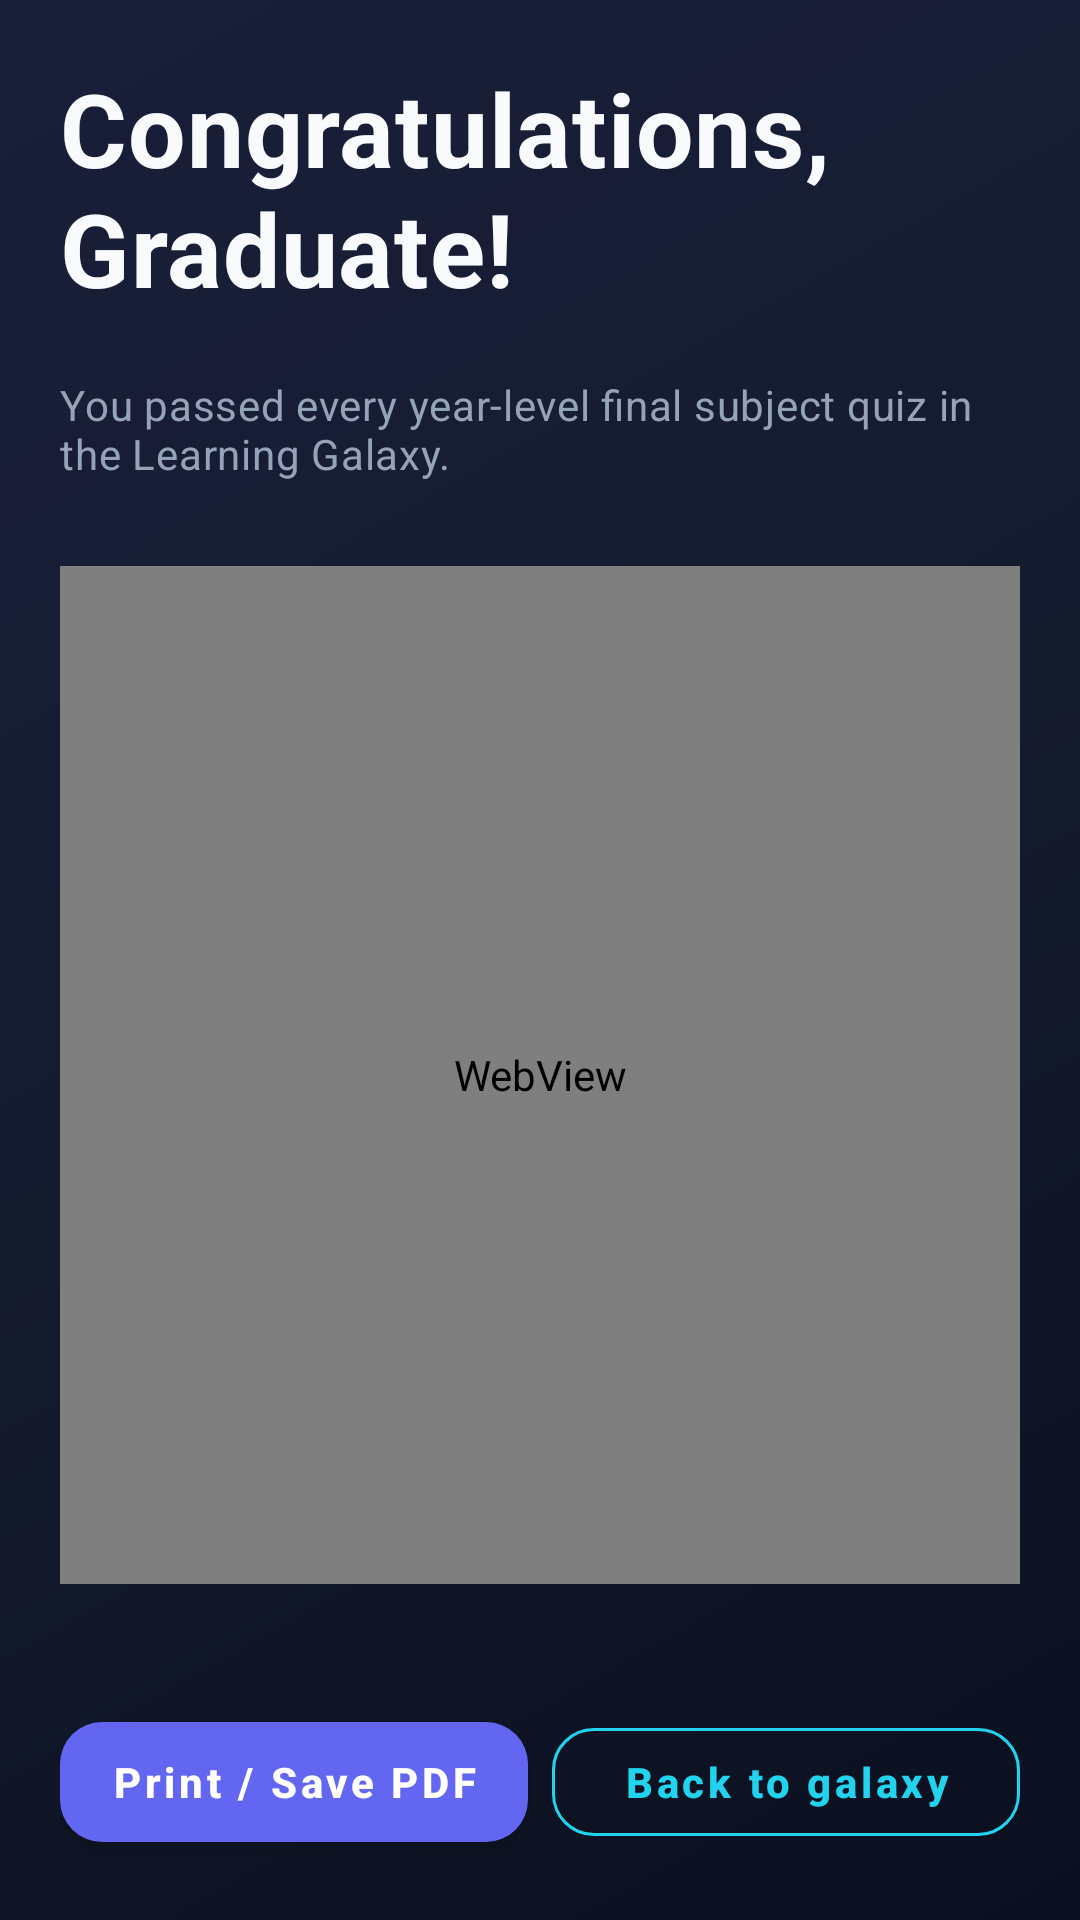

Here is an Android app screen rendered from its layout file. Give the layout XML and the strings, colors and styles it references.
<!-- AndroidManifest.xml: application theme Theme.QuantumRealm -->
<!-- res/layout/activity_graduation.xml -->
<?xml version="1.0" encoding="utf-8"?>
<LinearLayout xmlns:android="http://schemas.android.com/apk/res/android"
    android:layout_width="match_parent"
    android:layout_height="match_parent"
    android:background="@drawable/bg_game_screen"
    android:orientation="vertical">

    <TextView
        android:id="@+id/graduationTitle"
        android:layout_width="match_parent"
        android:layout_height="wrap_content"
        android:padding="@dimen/game_screen_padding"
        android:text="@string/graduation_title"
        android:textAppearance="@style/TextAppearance.QuantumRealm.Hero" />

    <TextView
        android:id="@+id/graduationSubtitle"
        android:layout_width="match_parent"
        android:layout_height="wrap_content"
        android:paddingHorizontal="@dimen/game_screen_padding"
        android:paddingBottom="8dp"
        android:text="@string/graduation_subtitle"
        android:textAppearance="@style/TextAppearance.QuantumRealm.Subtitle" />

    <WebView
        android:id="@+id/graduationWebView"
        android:layout_width="match_parent"
        android:layout_height="0dp"
        android:layout_margin="@dimen/game_screen_padding"
        android:layout_weight="1"
        android:background="@android:color/transparent" />

    <LinearLayout
        android:layout_width="match_parent"
        android:layout_height="wrap_content"
        android:orientation="horizontal"
        android:padding="@dimen/game_screen_padding">

        <com.google.android.material.button.MaterialButton
            android:id="@+id/graduationPrintButton"
            style="@style/Widget.QuantumRealm.Button.Primary"
            android:layout_width="0dp"
            android:layout_height="wrap_content"
            android:layout_marginEnd="8dp"
            android:layout_weight="1"
            android:text="@string/graduation_print" />

        <com.google.android.material.button.MaterialButton
            android:id="@+id/graduationDoneButton"
            style="@style/Widget.QuantumRealm.Button.Secondary"
            android:layout_width="0dp"
            android:layout_height="wrap_content"
            android:layout_weight="1"
            android:text="@string/graduation_done" />
    </LinearLayout>
</LinearLayout>
<!-- resources referenced by this layout -->
<resources>
  <dimen name="game_screen_padding">20dp</dimen>
  <!-- drawable bg_game_screen (drawable) -->
  <?xml version="1.0" encoding="utf-8"?>
  <layer-list xmlns:android="http://schemas.android.com/apk/res/android">
      <item>
          <shape android:shape="rectangle">
              <gradient
                  android:angle="135"
                  android:startColor="@color/game_bg_dark"
                  android:centerColor="@color/game_bg_mid"
                  android:endColor="#1A1F3A"
                  android:type="linear" />
          </shape>
      </item>
  </layer-list>
  <string name="graduation_done">Back to galaxy</string>
  <string name="graduation_print">Print / Save PDF</string>
  <string name="graduation_subtitle">You passed every year-level final subject quiz in the Learning Galaxy.</string>
  <string name="graduation_title">Congratulations, Graduate!</string>
  <style name="TextAppearance.QuantumRealm.Hero" parent="TextAppearance.MaterialComponents.Headline4">
          <item name="android:textColor">@color/game_text_primary</item>
          <item name="android:textStyle">bold</item>
      </style>
  <style name="TextAppearance.QuantumRealm.Subtitle" parent="TextAppearance.MaterialComponents.Body2">
          <item name="android:textColor">@color/game_text_secondary</item>
      </style>
  <style name="Widget.QuantumRealm.Button.Primary" parent="Widget.MaterialComponents.Button">
          <item name="android:textColor">@color/white</item>
          <item name="android:textAllCaps">false</item>
          <item name="android:textStyle">bold</item>
          <item name="cornerRadius">@dimen/game_button_radius</item>
          <item name="backgroundTint">@color/game_primary</item>
          <item name="android:minHeight">52dp</item>
      </style>
  <style name="Widget.QuantumRealm.Button.Secondary" parent="Widget.MaterialComponents.Button.OutlinedButton">
          <item name="android:textColor">@color/game_accent</item>
          <item name="android:textAllCaps">false</item>
          <item name="cornerRadius">@dimen/game_button_radius</item>
          <item name="strokeColor">@color/game_accent</item>
          <item name="android:minHeight">48dp</item>
      </style>
  <style name="Theme.QuantumRealm" parent="Theme.MaterialComponents.DayNight.DarkActionBar">
          <item name="colorPrimary">@color/game_primary</item>
          <item name="colorPrimaryVariant">@color/game_primary_dark</item>
          <item name="colorOnPrimary">@color/white</item>
          <item name="colorSecondary">@color/game_accent</item>
          <item name="colorSecondaryVariant">@color/teal_700</item>
          <item name="colorOnSecondary">@color/black</item>
          <item name="android:statusBarColor">@color/game_bg_dark</item>
          <item name="android:navigationBarColor">@color/game_bg_dark</item>
          <item name="android:windowBackground">@color/game_bg_dark</item>
          <item name="materialButtonStyle">@style/Widget.QuantumRealm.Button.Primary</item>
          <item name="actionBarTheme">@style/ThemeOverlay.QuantumRealm.ActionBar</item>
      </style>
  <color name="game_bg_dark">#0B1020</color>
  <color name="game_bg_mid">#141B2D</color>
  <color name="game_text_primary">#F8FAFC</color>
  <color name="game_text_secondary">#94A3B8</color>
  <color name="white">#FFFFFFFF</color>
  <dimen name="game_button_radius">14dp</dimen>
  <color name="game_primary">#6366F1</color>
  <color name="game_accent">#22D3EE</color>
  <color name="game_primary_dark">#4F46E5</color>
  <color name="teal_700">#FF018786</color>
  <color name="black">#FF000000</color>
  <style name="ThemeOverlay.QuantumRealm.ActionBar" parent="ThemeOverlay.MaterialComponents.Dark.ActionBar">
          <item name="android:textColorPrimary">@color/game_text_primary</item>
          <item name="colorControlNormal">@color/game_text_primary</item>
      </style>
</resources>
